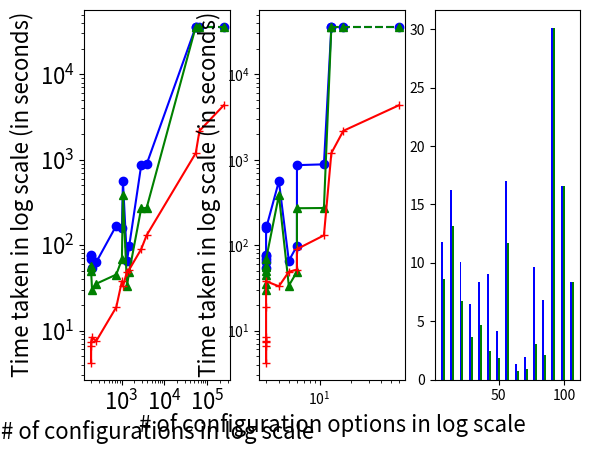

Reproduce this figure in Python. (Note: this script raises an exception after producing the figure.)
import matplotlib.pyplot as plt

class container:
    def __init__(self, name, nrows, ncolumns, epal001, epal03, flash):
        self.name = name
        self.nrows = nrows
        self.ncolumns = ncolumns
        self.epal001 = epal001
        self.epal03 = epal03
        self.flash = flash


times = []
times.append(container('SS-A', 1343, 3, 65.516, 33.521, 48.735))
times.append(container('SS-B', 206, 3, 53.517, 30.048, 8.297))
times.append(container('SS-C', 1512, 3, 97.684, 48.681, 51.67))
times.append(container('SS-D', 196, 3, 75.032, 49.721, 7.425))
times.append(container('SS-E', 755, 3, 168.857, 45.183, 18.737))
times.append(container('SS-F', 195, 3, 77.1, 56.688, 6.56))
times.append(container('SS-G', 195, 3, 68, 55.379, 4.199))
times.append(container('SS-H', 258, 4, 63.159, 35.293, 7.54))
# times.append(container('SS-I', 1080, 5, 5590.371, 3845.652, 32.928))
times.append(container('SS-I', 1080, 5, 559.371, 384.652, 32.928))
times.append(container('SS-J', 3839, 6, 881.8, 271.727, 130.063))
times.append(container('SS-K', 2879, 6, 862.8, 270.086, 89.796))
times.append(container('SS-L', 1022, 11, 156.931, 68.173, 37.796))
times.append(container('SS-M', 239359, 13, 36000, 36000, 4321.571))
times.append(container('SS-N', 53661, 17, 36000, 36000, 1193.94))
times.append(container('SS-O', 65424, 59, 36000, 36000, 2174.255))




left, width = .53, .5
bottom, height = .25, .5
right = left + width
top = bottom + height

f, ((ax1, ax2, ax3)) = plt.subplots(1, 3)

x1 = [t.nrows for t in sorted(times, key=lambda x: x.nrows)]

t_epal001 = [t.epal001 for t in sorted(times, key=lambda x: x.nrows)]
t_epal03 = [t.epal03 for t in sorted(times, key=lambda x: x.nrows)]
t_flash = [t.flash for t in sorted(times, key=lambda x: x.nrows)]

ax1.plot(x1[:-2], t_epal001[:-2], marker='o', color='b', label='epal-0.01')
ax1.plot(x1[:-2], t_epal03[:-2], marker='^', color='g', label='epal-0.3')
ax1.plot(x1[-3:], t_epal001[-3:], marker='o', color='b', linestyle='dashed')
ax1.plot(x1[-3:], t_epal03[-3:], marker='^', color='g', linestyle='dashed', )
ax1.plot(x1, t_flash, marker='+', color='r', label='Flash')
ax1.set_yscale('log')
ax1.set_xscale('log')
ax1.set_xlabel('# of configurations in log scale', fontsize=16)
ax1.set_ylabel('Time taken in log scale (in seconds)', fontsize=16)
ax1.tick_params(axis='both', which='major', labelsize=16)

x1 = [t.ncolumns for t in sorted(times, key=lambda x: x.ncolumns)]

ax2.plot(x1[:-2], t_epal001[:-2], marker='o', color='b', label='epal-0.01')
ax2.plot(x1[:-2], t_epal03[:-2], marker='^', color='g', label='epal-0.3')
ax2.plot(x1[-3:], t_epal001[-3:], marker='o', color='b', linestyle='dashed')
ax2.plot(x1[-3:], t_epal03[-3:], marker='^', color='g', linestyle='dashed', )
ax2.plot(x1, t_flash, marker='+', color='r', label='Flash')
ax2.set_yscale('log')
ax2.set_xscale('log')
ax2.set_xlabel('# of configuration options in log scale', fontsize=16)
ax2.set_ylabel('Time taken in log scale (in seconds)', fontsize=16)



t_epal001 = [t.epal001/t.flash for t in sorted(times, key=lambda x: x.nrows)]
t_epal03 = [t.epal03/t.flash for t in sorted(times, key=lambda x: x.nrows)]
# t_flash = [t.flash for t in sorted(times, key=lambda x: x.nrows)]

import numpy as np
space = 7
ind = np.arange(space, space*(len(times)+1), space)  # the x locations for the groups
width = 1.5

rects1 = ax3.bar(ind, t_epal001, width, color='blue', label='epal_0.01')
rects2 = ax3.bar(ind + 1 * width, t_epal03, width, color='green', label='epal_0.3')

ax3.plot([i for i in xrange(5, int(max(ind) *1.06))], [1 for _ in xrange(5, int(max(ind) *1.06))], linestyle='--', color='black', label='Flash')
ax3.set_xticks(ind + 3*width / 2)
ax3.set_xticklabels([x.name for x in times], rotation='vertical')

ax3.set_xlim(3, 113)
ax3.set_xlabel('Software Systems', fontsize=16)
ax3.set_ylabel('Gain Ratio', fontsize=16)
ax3.legend(loc='upper center', bbox_to_anchor=(0.5, 1.12), ncol=3, fancybox=True, frameon=False, fontsize=14)
ax3.tick_params(axis='both', which='major', labelsize=16)


from matplotlib.lines import Line2D

circ1 = Line2D([0], [0], linestyle="none", marker="o", markersize=10, color="b")
circ2 = Line2D([0], [0], linestyle="none", marker="^", markersize=10, color="g")
circ3 = Line2D([0], [0], linestyle="none", marker="+", markersize=10, color="r")

plt.figlegend((circ1, circ2, circ3), ('ePal-0.01', 'ePal-0.3', 'Flash'), frameon=False, loc='upper center',
              bbox_to_anchor=(0.3, 1.09),fancybox=True, ncol=3)
f.set_size_inches(18, 5)
plt.savefig('time_consolidated.eps', bbox_inches='tight')
